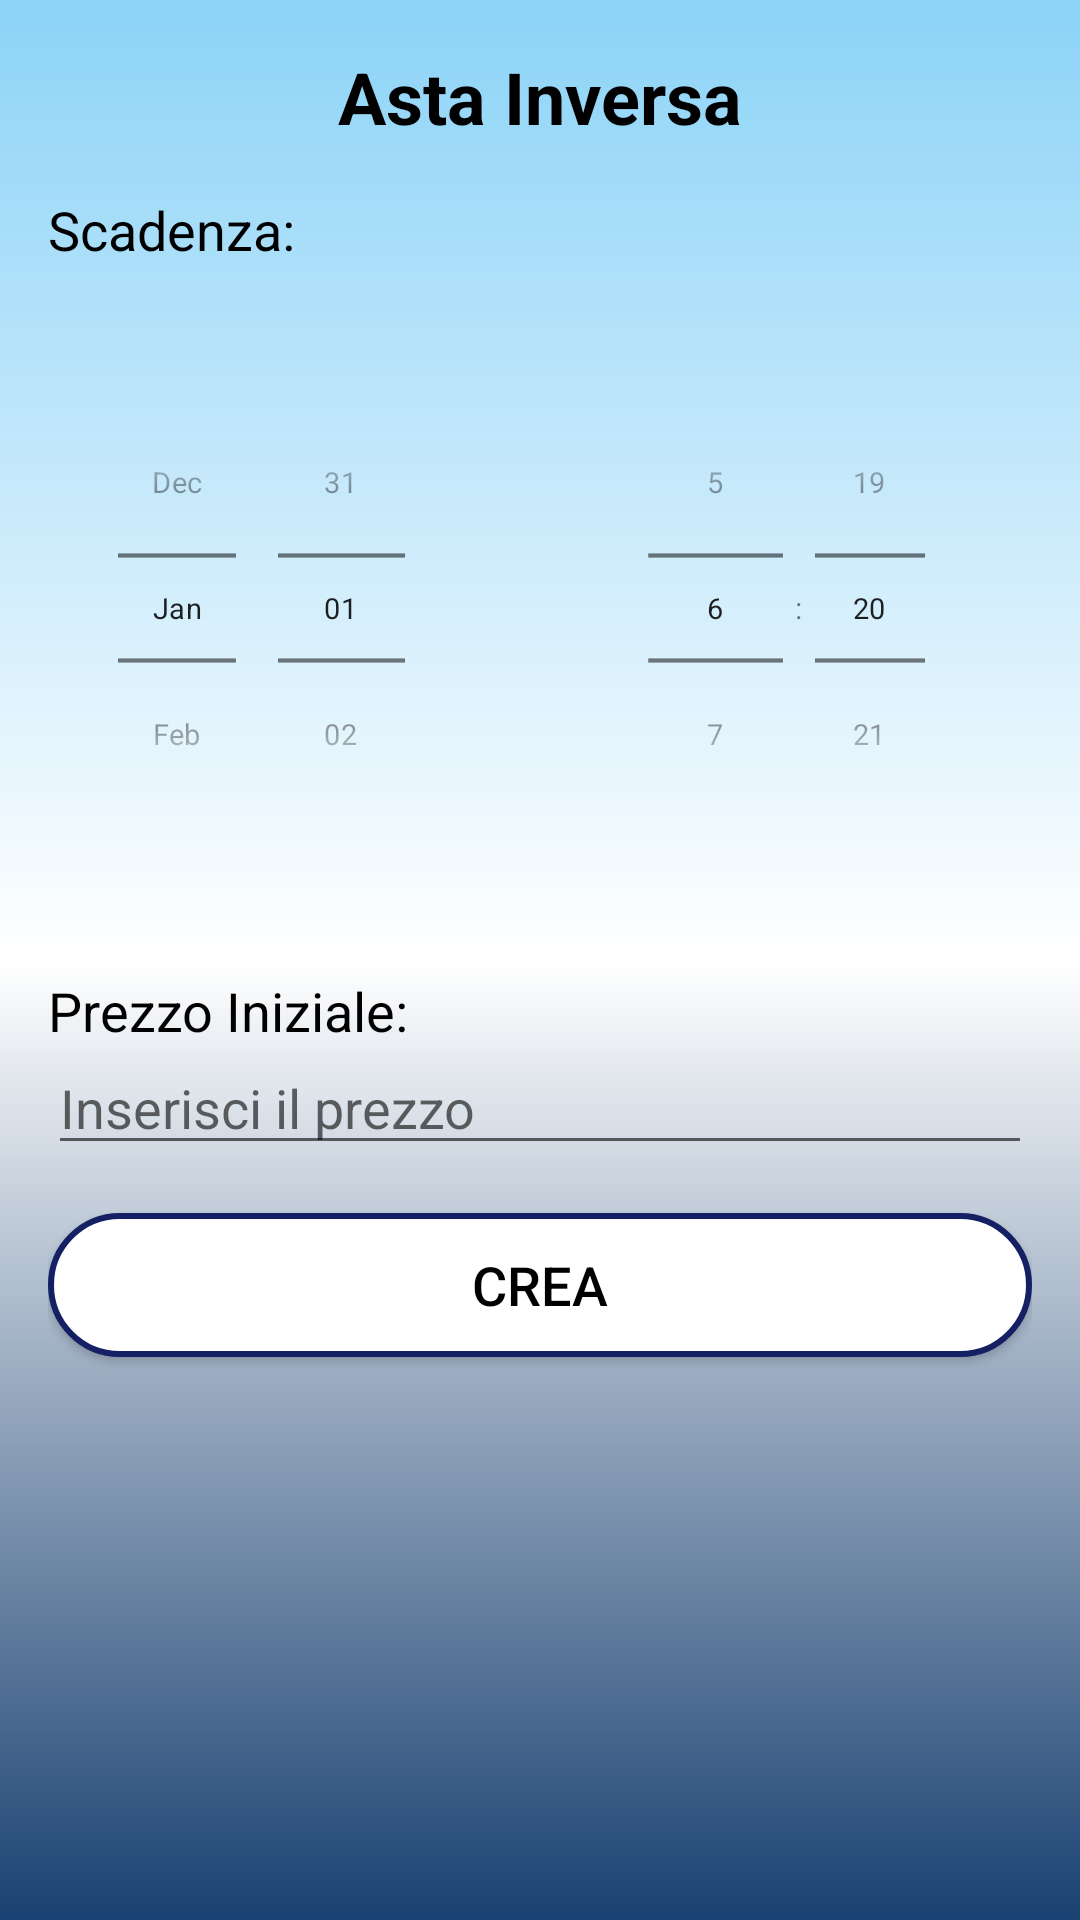

Android layout source for this screen:
<!-- AndroidManifest.xml: application theme Theme.DietiDeals24 -->
<!-- res/layout/activity_crea_asta_inversa.xml -->
<?xml version="1.0" encoding="utf-8"?>
<LinearLayout xmlns:android="http://schemas.android.com/apk/res/android"
    xmlns:tools="http://schemas.android.com/tools"
    android:layout_width="match_parent"
    android:layout_height="match_parent"
    android:background="@drawable/page_background"
    android:orientation="vertical"
    android:padding="16dp"
    tools:context=".CreaAstaInversaActivity">

    <ImageButton
        android:id="@+id/back_button"
        android:layout_width="wrap_content"
        android:layout_height="wrap_content"
        android:src="@drawable/baseline_arrow_back_24"
        android:background="?attr/selectableItemBackgroundBorderless"
        android:layout_gravity="start"/>

    <TextView
        android:id="@+id/titoloTextView"
        android:layout_width="wrap_content"
        android:layout_height="wrap_content"
        android:layout_gravity="center_horizontal"
        android:paddingBottom="16dp"
        android:text="Asta Inversa"
        android:textColor="@color/black"
        android:textSize="24sp"
        android:textStyle="bold" />

    <TextView
        android:id="@+id/scadenzaLabelTextView"
        android:layout_width="wrap_content"
        android:layout_height="wrap_content"
        android:paddingBottom="8dp"
        android:text="Scadenza:"
        android:textColor="@color/black"
        android:textSize="18sp" />

    <LinearLayout
        android:layout_width="wrap_content"
        android:layout_height="wrap_content"
        android:gravity="center_vertical"
        android:orientation="horizontal"
        android:weightSum="2">

        <DatePicker
            android:id="@+id/datePicker"
            android:layout_width="0dp"
            android:layout_height="wrap_content"
            android:layout_marginEnd="8dp"
            android:layout_weight="1"
            android:calendarViewShown="false"
            android:datePickerMode="spinner"
            android:scaleX="0.7"
            android:scaleY="0.7" />

        <TimePicker
            android:id="@+id/timePicker"
            android:layout_width="0dp"
            android:layout_height="wrap_content"
            android:layout_weight="1"
            android:timePickerMode="spinner"
            android:scaleX="0.7"
            android:scaleY="0.7" />
    </LinearLayout>

    <TextView
        android:id="@+id/prezzoLabelTextView"
        android:layout_width="wrap_content"
        android:layout_height="wrap_content"
        android:paddingTop="16dp"
        android:text="Prezzo Iniziale:"
        android:textColor="@color/black"
        android:textSize="18sp" />

    <EditText
        android:id="@+id/prezzoEditText"
        android:layout_width="match_parent"
        android:layout_height="wrap_content"
        android:hint="Inserisci il prezzo"
        android:inputType="numberDecimal"
        android:paddingTop="8dp" />

    <Button
        android:id="@+id/crea_button"
        android:layout_width="match_parent"
        android:layout_height="wrap_content"
        android:layout_alignParentBottom="true"
        android:background="@drawable/button_container"
        android:text="Crea"
        android:textColor="@android:color/black"
        android:textSize="18sp"
        android:layout_marginTop="16dp" />

</LinearLayout>
<!-- resources referenced by this layout -->
<resources>
  <color name="black">#FF000000</color>
  <!-- drawable button_container (drawable) -->
  <shape xmlns:android="http://schemas.android.com/apk/res/android"
      android:shape="rectangle">
      <solid android:color="@android:color/white" />
      <stroke
          android:width="2dp"
          android:color="#142063" />
      <corners android:radius="70dp" />
  </shape>
  <!-- drawable page_background (drawable) -->
  <?xml version="1.0" encoding="utf-8"?>
  <shape xmlns:android="http://schemas.android.com/apk/res/android">
  
      <gradient android:type="linear" android:angle="270"
          android:startColor="#8CD3F7" android:centerColor="@color/white" android:endColor="#194171"></gradient>
  </shape>
  <style name="Theme.DietiDeals24" parent="Theme.MaterialComponents.DayNight.DarkActionBar">
          
          <item name="colorPrimary">#C1D4D7</item>
          <item name="colorPrimaryVariant">@color/black</item>
          <item name="colorOnPrimary">@color/white</item>
          
          <item name="colorSecondary">@color/teal_200</item>
          <item name="colorSecondaryVariant">@color/teal_700</item>
          <item name="colorOnSecondary">@color/black</item>
          
          <item name="android:statusBarColor">@color/black</item>
          
      </style>
  <color name="white">#FFFFFFFF</color>
  <color name="teal_200">#FF03DAC5</color>
  <color name="teal_700">#FF018786</color>
</resources>
